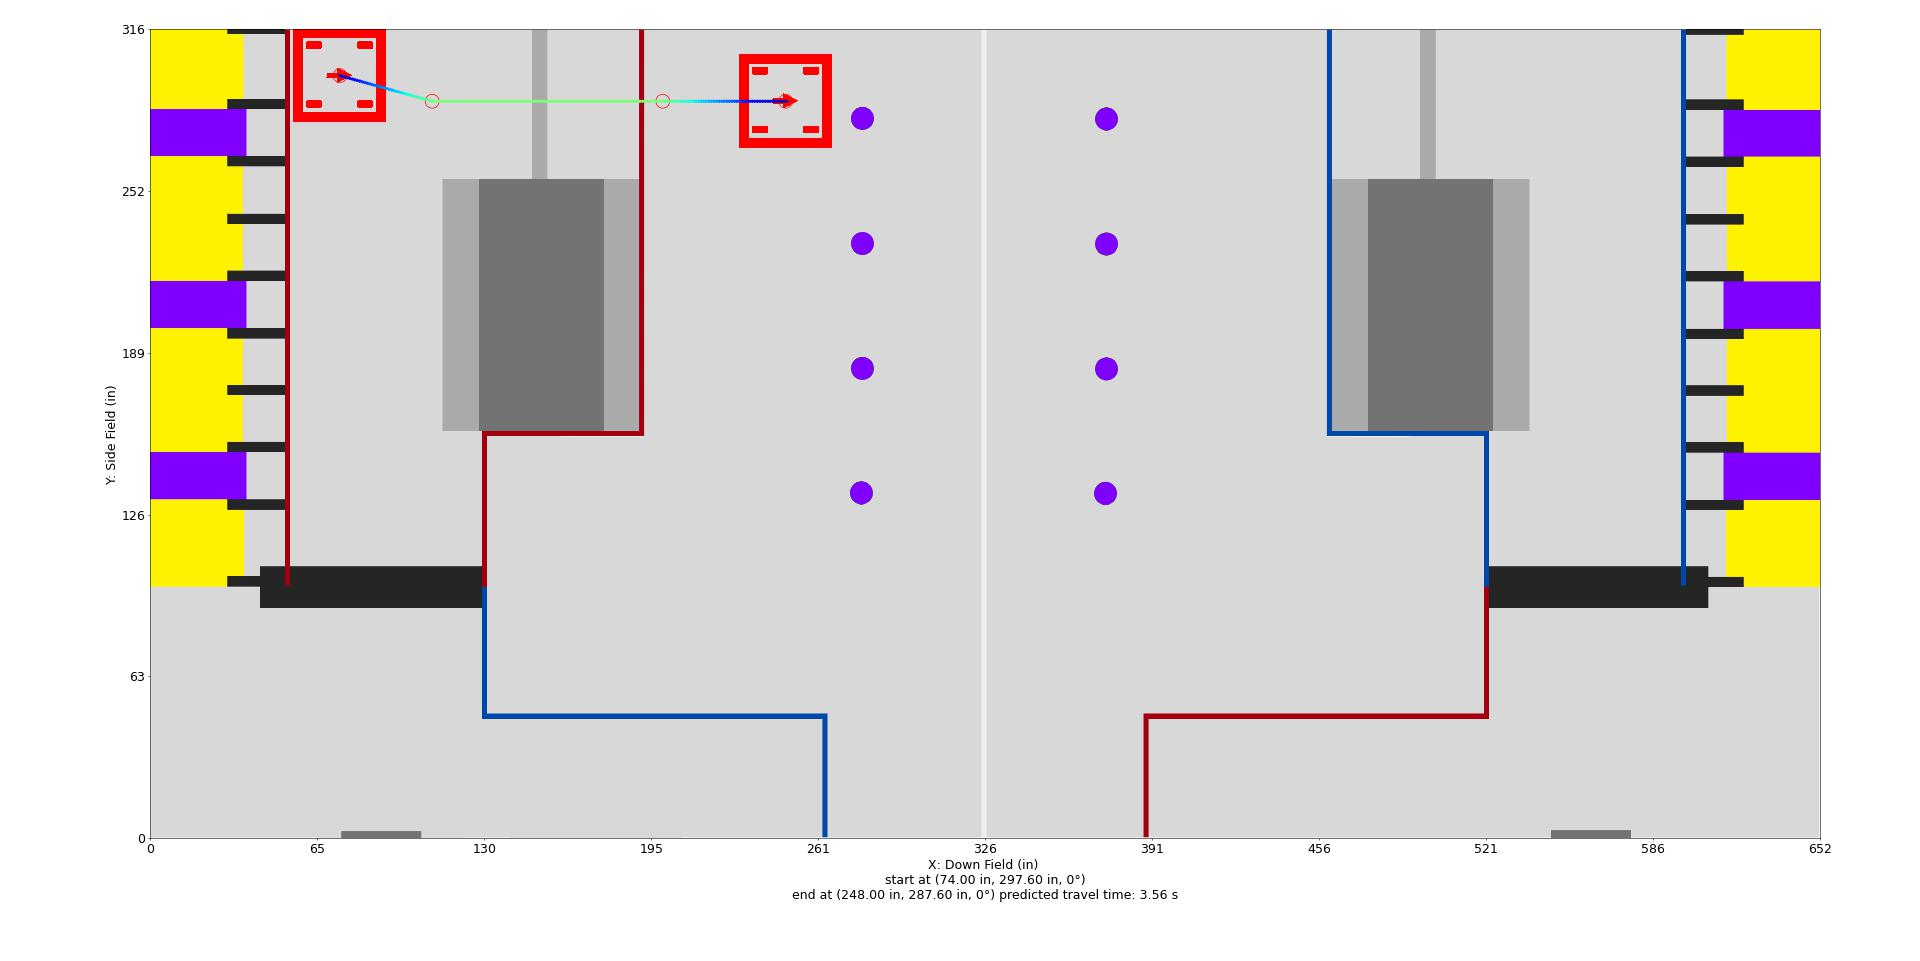

Values plotted in this chart, from the file beside it:
Distance (in), Time (s), X (in), Y (in), Velocity (in/s), Orientation (deg), Touch, Rotational Velocity (deg/s), Way X (in), Way Y (in), Way Velocity (in/s), Way Orientation (deg), Way Turn Radius (in), Touch this Point
0.0, 0.0, 74.0, 297.6, 12.0, 0.0, 0, 0.0, 74.0, 297.6, 12.0, 0.0, 3.0, 0
1, 0.07624, 74.96, 297.3, 14.23, 0.0, 0, 0.0, 110.0, 287.6, 192.0, 0.0, 3.0, 0
2, 0.1414, 75.93, 297.1, 16.47, 0.0, 0, 0.0, 200.0, 287.6, 96.0, 0.0, 3.0, 0
3, 0.1983, 76.89, 296.8, 18.7, 0.0, 0, 0.0, 248.0, 287.6, 0.0, 0.0, 3.0, 0
4, 0.2487, 77.85, 296.5, 20.93, 0.0, 0, 0.0, , , , , , 
5, 0.2941, 78.82, 296.3, 23.17, 0.0, 0, 0.0, , , , , , 
6, 0.3352, 79.78, 296, 25.4, 0.0, 0, 0.0, , , , , , 
7, 0.373, 80.74, 295.7, 27.63, 0.0, 0, -0.0, , , , , , 
8, 0.4077, 81.71, 295.5, 29.87, 0.0, 0, -0.0, , , , , , 
9, 0.44, 82.67, 295.2, 32.1, 0.0, 0, -0.0, , , , , , 
10, 0.4701, 83.64, 294.9, 34.34, 0.0, 0, -0.0, , , , , , 
11, 0.4983, 84.6, 294.7, 36.57, 0.0, 0, -0.0, , , , , , 
12, 0.5249, 85.56, 294.4, 38.8, 0.0, 0, -0.0, , , , , , 
13, 0.5499, 86.53, 294.1, 41.04, 0.0, 0, -0.0, , , , , , 
14, 0.5736, 87.49, 293.9, 43.27, 0.0, 0, -0.0, , , , , , 
15, 0.5962, 88.45, 293.6, 45.5, 0.0, 0, -0.0, , , , , , 
16, 0.6176, 89.42, 293.3, 47.74, 0.0, 0, 0.0, , , , , , 
17, 0.6381, 90.38, 293.1, 49.97, 0.0, 0, 0.0, , , , , , 
18, 0.6576, 91.34, 292.8, 52.2, 0.0, 0, 0.0, , , , , , 
19, 0.6764, 92.31, 292.5, 54.44, 0.0, 0, 0.0, , , , , , 
20, 0.6944, 93.27, 292.2, 56.67, 0.0, 0, 0.0, , , , , , 
21, 0.7117, 94.23, 292, 58.9, 0.0, 0, 0.0, , , , , , 
22, 0.7284, 95.2, 291.7, 61.14, 0.0, 0, 0.0, , , , , , 
23, 0.7444, 96.16, 291.4, 63.37, 0.0, 0, 0.0, , , , , , 
24, 0.7599, 97.12, 291.2, 65.61, 0.0, 0, 0.0, , , , , , 
25, 0.7749, 98.09, 290.9, 67.84, 0.0, 0, 0.0, , , , , , 
26, 0.7894, 99.05, 290.6, 70.07, 0.0, 0, 0.0, , , , , , 
27, 0.8035, 100, 290.4, 72.31, 0.0, 0, 0.0, , , , , , 
28, 0.8171, 101, 290.1, 74.54, 0.0, 0, 0.0, , , , , , 
29, 0.8303, 101.9, 289.8, 76.77, 0.0, 0, 0.0, , , , , , 
30, 0.8432, 102.9, 289.6, 79.01, 0.0, 0, 0.0, , , , , , 
31, 0.8556, 103.9, 289.3, 81.24, 0.0, 0, 0.0, , , , , , 
32, 0.8678, 104.8, 289, 83.47, 0.0, 0, 0.0, , , , , , 
33, 0.8796, 105.8, 288.8, 85.71, 0.0, 0, 0.0, , , , , , 
34, 0.8911, 106.8, 288.5, 87.94, 0.0, 0, 0.0, , , , , , 
35, 0.9023, 107.7, 288.2, 90.17, 0.0, 0, 0.0, , , , , , 
36, 0.9133, 108.7, 288, 92.41, 0.0, 0, 0.0, , , , , , 
37, 0.924, 109.7, 287.7, 94.64, 0.0, 0, 0.0, , , , , , 
37.36, 0.9278, 110.0, 287.6, 94.96, 0.0, 0, 0.0, , , , , , 
38.36, 0.9383, 111.0, 287.6, 95.86, 0.0, 0, 0.0, , , , , , 
39.36, 0.9487, 112.0, 287.6, 96.0, 0.0, 0, 0.0, , , , , , 
40.36, 0.9591, 113.0, 287.6, 96.0, 0.0, 0, 0.0, , , , , , 
41.36, 0.9696, 114.0, 287.6, 96.0, 0.0, 0, 0.0, , , , , , 
42.36, 0.98, 115.0, 287.6, 96.0, 0.0, 0, 0.0, , , , , , 
43.36, 0.9904, 116.0, 287.6, 96.0, 0.0, 0, 0.0, , , , , , 
44.36, 1.001, 117.0, 287.6, 96.0, 0.0, 0, 0.0, , , , , , 
45.36, 1.011, 118.0, 287.6, 96.0, 0.0, 0, 0.0, , , , , , 
46.36, 1.022, 119.0, 287.6, 96.0, 0.0, 0, 0.0, , , , , , 
47.36, 1.032, 120.0, 287.6, 96.0, 0.0, 0, 0.0, , , , , , 
48.36, 1.042, 121.0, 287.6, 96.0, 0.0, 0, 0.0, , , , , , 
49.36, 1.053, 122.0, 287.6, 96.0, 0.0, 0, 0.0, , , , , , 
50.36, 1.063, 123.0, 287.6, 96.0, 0.0, 0, 0.0, , , , , , 
51.36, 1.074, 124.0, 287.6, 96.0, 0.0, 0, 0.0, , , , , , 
52.36, 1.084, 125.0, 287.6, 96.0, 0.0, 0, 0.0, , , , , , 
53.36, 1.095, 126.0, 287.6, 96.0, 0.0, 0, 0.0, , , , , , 
54.36, 1.105, 127.0, 287.6, 96.0, 0.0, 0, 0.0, , , , , , 
55.36, 1.115, 128.0, 287.6, 96.0, 0.0, 0, 0.0, , , , , , 
56.36, 1.126, 129.0, 287.6, 96.0, 0.0, 0, 0.0, , , , , , 
57.36, 1.136, 130.0, 287.6, 96.0, 0.0, 0, 0.0, , , , , , 
58.36, 1.147, 131.0, 287.6, 96.0, 0.0, 0, 0.0, , , , , , 
... 117 more rows
